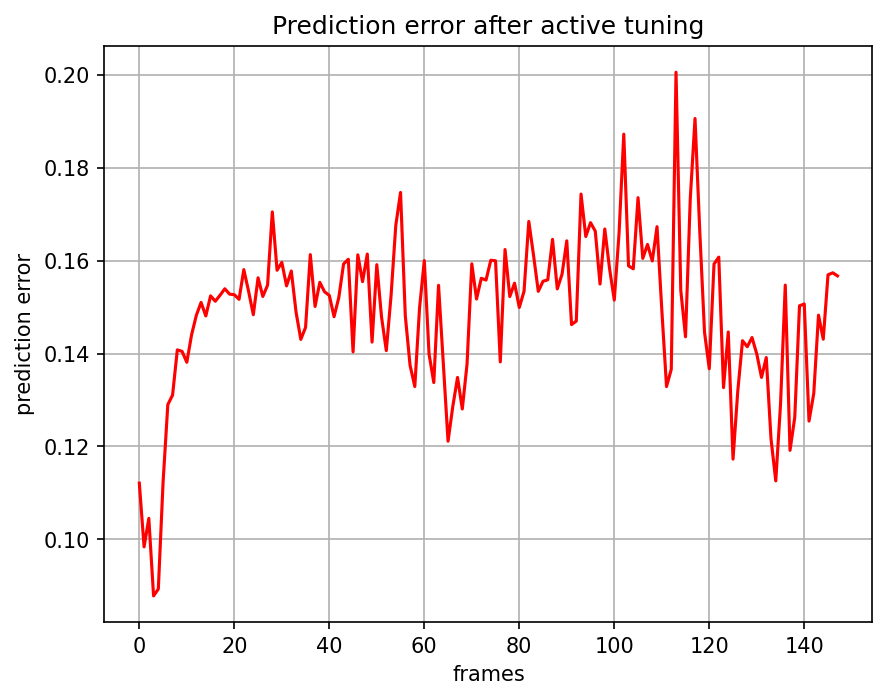

Values plotted in this chart, from the file beside it:
, 0
0, 0.1121
1, 0.09836
2, 0.1045
3, 0.08781
4, 0.0893
5, 0.1123
6, 0.129
7, 0.131
8, 0.1408
9, 0.1405
10, 0.1381
11, 0.144
12, 0.1482
13, 0.151
14, 0.1481
15, 0.1524
16, 0.1513
17, 0.1526
18, 0.1539
19, 0.1528
20, 0.1527
21, 0.1517
22, 0.1581
23, 0.1534
24, 0.1484
25, 0.1563
26, 0.1523
27, 0.1547
28, 0.1705
29, 0.1579
30, 0.1596
31, 0.1546
32, 0.1578
33, 0.1489
34, 0.143
35, 0.1456
36, 0.1613
37, 0.1501
38, 0.1553
39, 0.1533
40, 0.1525
41, 0.1479
42, 0.152
43, 0.1593
44, 0.1603
45, 0.1404
46, 0.1612
47, 0.1555
48, 0.1614
49, 0.1425
50, 0.1591
51, 0.1478
52, 0.1406
53, 0.1525
54, 0.1676
55, 0.1747
56, 0.1481
57, 0.1375
58, 0.1329
59, 0.1498
... 88 more rows
